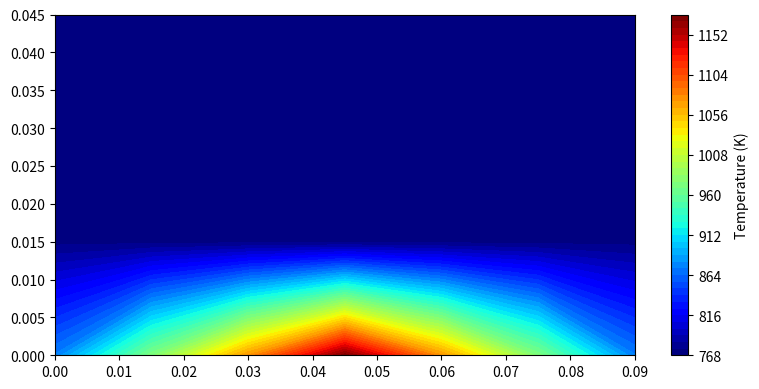

Write Python code to recreate this figure.
import numpy as np
import matplotlib.pyplot as plt
import matplotlib.animation as animation

# Domain specifications
x_length = 0.09  # Length in meters
y_length = 0.045
delta_x = 0.015  # Grid spacing in meters
xnodes = int(x_length / delta_x) + 1
ynodes = int(y_length / delta_x) + 1

# Time stepping
delta_t = 0.1  # Time step size in seconds
total_time = 3600  # Total simulation time in seconds
time_steps = int(total_time / delta_t)

# Material properties
kappa = np.array([401, 90.7, 15.1])  # Thermal conductivities: Cu, Ni, Fe
rho = np.array([8960, 8908, 8000])  # Densities: Cu, Ni, Fe
Cp = np.array([385, 445, 500])  # Specific heat capacities: Cu, Ni, Fe

# Initial and boundary conditions
T_initial = 773  # Initial temperature in Kelvin
T_amb = 288  # Ambient temperature in Kelvin
T_bot = np.array([600, 700, 800, 900, 800, 700, 600]) + 273  # Boundary condition at the bottom in Kelvin

# Initialize the temperature array
T = np.full((time_steps, ynodes, xnodes), T_initial, dtype=np.float32)

# Material map
material_map = np.zeros((ynodes, xnodes), dtype=int)  # Entire domain as copper

# Mesh grid for plotting
x = np.linspace(0, x_length, xnodes)
y = np.linspace(0, y_length, ynodes)
X, Y = np.meshgrid(x, y)

# Simulation loop
for t in range(time_steps - 1):
    # Reapply the boundary condition at every time step for the bottom
    T[t, 0, :] = T_bot

    for i in range(1, ynodes - 1):
        for j in range(1, xnodes - 1):
            mat = material_map[i, j]  # Material at current position
            alpha = kappa[mat] / (rho[mat] * Cp[mat])
            T[t+1, i, j] = T[t, i, j] + alpha * delta_t * (
                (T[t, i+1, j] - 2*T[t, i, j] + T[t, i-1, j]) / delta_x**2 +
                (T[t, i, j+1] - 2*T[t, i, j] + T[t, i, j-1]) / delta_x**2)

# Animation and plotting setup
fig, ax = plt.subplots(figsize=(8, 4))
contour = plt.contourf(X, Y, T[0, :, :], 50, cmap='jet', vmin=T_initial, vmax=np.max(T_bot))

time_text = ax.text(0.05, 0.95, '', transform=ax.transAxes, color='white', fontsize=12)
colorbar = fig.colorbar(contour, ax=ax)
colorbar.set_label('Temperature (K)')
def init():
    contour = plt.contourf(X, Y, T[0, :, :], 50, cmap='jet', vmin=T_initial, vmax=np.max(T_bot))
    time_text.set_text('')  # Initialize the text
    return contour.collections

def update(frame):
    ax.clear()
    contour = plt.contourf(X, Y, T[frame, :, :], 50, cmap='jet', vmin=T_initial, vmax=np.max(T_bot))
    # Update the timer text to the current simulation time
    current_time = frame * delta_t
    time_text.set_text(f'Time: {current_time:.1f} s')
    # Place the timer at the top left of the plot
    ax.text(0.05, 0.95, f'Time: {current_time:.1f} s', transform=ax.transAxes, color='white', fontsize=12)
    ax.set_xlabel('X (m)')
    ax.set_ylabel('Y (m)')
    ax.set_title('Temperature Distribution Over Time')
    return contour.collections

# Reduce the total frames by selecting every nth frame
n = max(int(time_steps / 50), 1)  # Ensure at least 1 as a step size
anim = animation.FuncAnimation(fig, update, frames=100, init_func=init, blit=False)

plt.tight_layout()
plt.show()

#anim.save('5-90 transient.gif', writer='pillow', fps=10)
